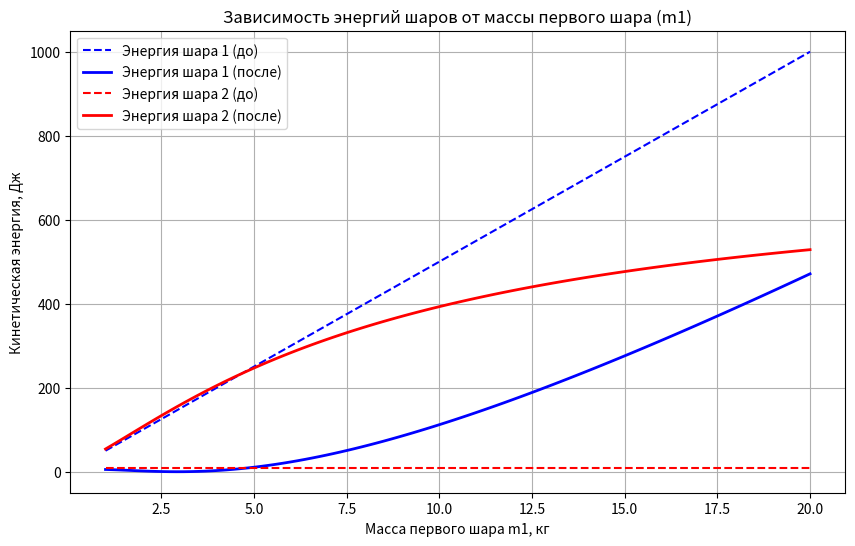

Source code (Python):
import numpy as np
import matplotlib.pyplot as plt


def calculate_collision(m1, m2, v1, v2):
    P = m1 * v1 + m2 * v2
    Ek_initial = 0.5 * m1 * v1 ** 2 + 0.5 * m2 * v2 ** 2

    A = m1 * (m1 + m2)
    B = -2 * P * m1
    C = P ** 2 - 1.98 * Ek_initial * m2

    D = B ** 2 - 4 * A * C

    root1 = (-B + np.sqrt(D)) / (2 * A)
    root2 = (-B - np.sqrt(D)) / (2 * A)

    u1 = min(root1, root2)

    u2 = (P - m1 * u1) / m2

    E1_initial = 0.5 * m1 * v1 ** 2
    E2_initial = 0.5 * m2 * v2 ** 2
    E1_final = 0.5 * m1 * u1 ** 2
    E2_final = 0.5 * m2 * u2 ** 2

    return E1_initial, E2_initial, E1_final, E2_final


m2 = 5.0
v1 = 10.0
v2 = 2.0
m1_values = np.linspace(1, 20, 100)

E1_in_list = []
E2_in_list = []
E1_out_list = []
E2_out_list = []

for m1 in m1_values:
    e1_in, e2_in, e1_out, e2_out = calculate_collision(m1, m2, v1, v2)
    E1_in_list.append(e1_in)
    E2_in_list.append(e2_in)
    E1_out_list.append(e1_out)
    E2_out_list.append(e2_out)

plt.figure(figsize=(10, 6))

plt.plot(m1_values, E1_in_list, label="Энергия шара 1 (до)", linestyle="--", color="blue")
plt.plot(m1_values, E1_out_list, label="Энергия шара 1 (после)", linewidth=2, color="blue")

plt.plot(m1_values, E2_in_list, label="Энергия шара 2 (до)", linestyle="--", color="red")
plt.plot(m1_values, E2_out_list, label="Энергия шара 2 (после)", linewidth=2, color="red")

plt.title("Зависимость энергий шаров от массы первого шара (m1)")
plt.xlabel("Масса первого шара m1, кг")
plt.ylabel("Кинетическая энергия, Дж")
plt.legend()
plt.grid(True)
plt.show()
